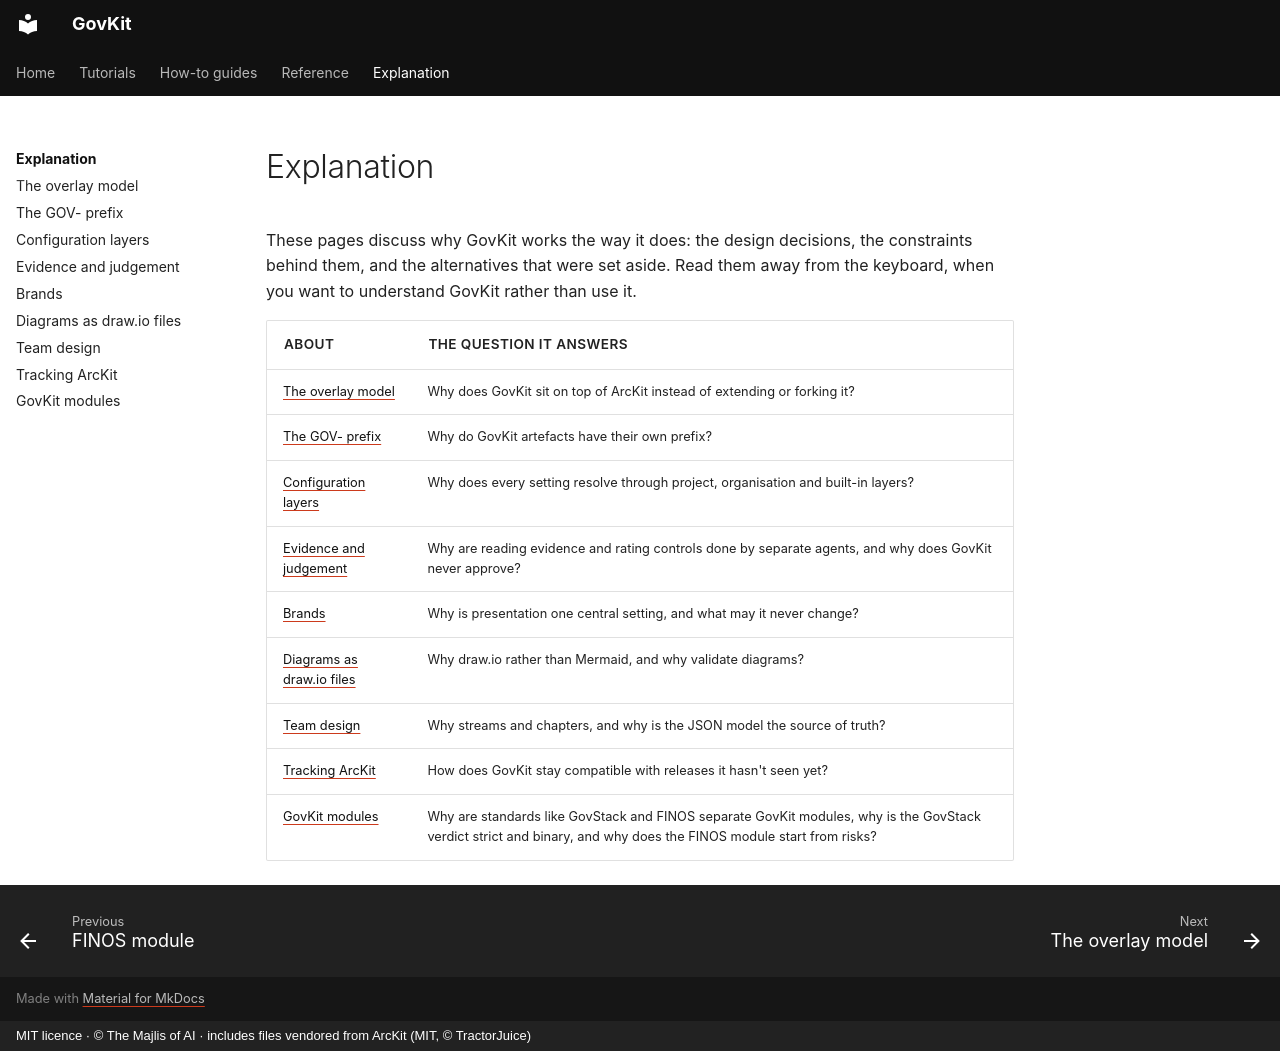

repository: majlisofai/govkit · page: explanation/index.html · generator: mkdocs · copyright: MIT licence · © The Majlis of AI · includes files vendored from ArcKit (MIT, © TractorJuice)

# Explanation

These pages discuss why GovKit works the way it does: the design decisions, the constraints behind them, and the alternatives that were set aside. Read them away from the keyboard, when you want to understand GovKit rather than use it.

| About | The question it answers |
|-------|-------------------------|
| [The overlay model](overlay-model.md) | Why does GovKit sit on top of ArcKit instead of extending or forking it? |
| [The GOV- prefix](gov-prefix.md) | Why do GovKit artefacts have their own prefix? |
| [Configuration layers](configuration-layers.md) | Why does every setting resolve through project, organisation and built-in layers? |
| [Evidence and judgement](evidence-and-judgement.md) | Why are reading evidence and rating controls done by separate agents, and why does GovKit never approve? |
| [Brands](brands.md) | Why is presentation one central setting, and what may it never change? |
| [Diagrams as draw.io files](drawio-diagrams.md) | Why draw.io rather than Mermaid, and why validate diagrams? |
| [Team design](team-design.md) | Why streams and chapters, and why is the JSON model the source of truth? |
| [Tracking ArcKit](tracking-arckit.md) | How does GovKit stay compatible with releases it hasn't seen yet? |
| [GovKit modules](overlays.md) | Why are standards like GovStack and FINOS separate GovKit modules, why is the GovStack verdict strict and binary, and why does the FINOS module start from risks? |
